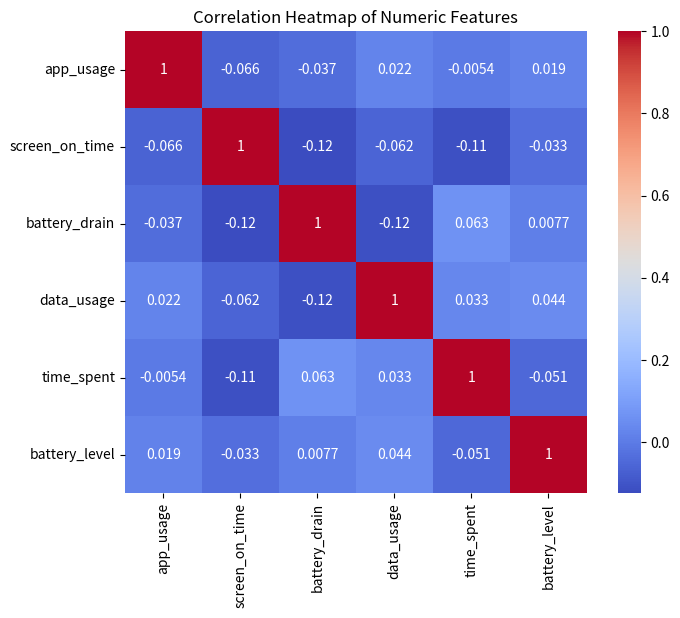

Python code for this plot: (Note: this script raises an exception after producing the figure.)
# Import necessary libraries
import pandas as pd
import numpy as np
import seaborn as sns
import matplotlib.pyplot as plt

# Generate sample data
np.random.seed(0)
data = {
    'app_usage': np.random.uniform(0, 100, 100),
    'screen_on_time': np.random.uniform(0, 120, 100),
    'battery_drain': np.random.uniform(0, 10, 100),
    'data_usage': np.random.uniform(0, 100, 100),
    'time_spent': np.random.uniform(0, 120, 100),
    'battery_level': np.random.uniform(0, 100, 100)
}

df = pd.DataFrame(data)

# Calculate correlation matrix
corr_matrix = df.corr()

# Create a heatmap
plt.figure(figsize=(8, 6))
sns.heatmap(corr_matrix, annot=True, cmap='coolwarm', square=True)
plt.title('Correlation Heatmap of Numeric Features')
plt.show()
plt.savefig('png_files/plot_e37f76d5.png')